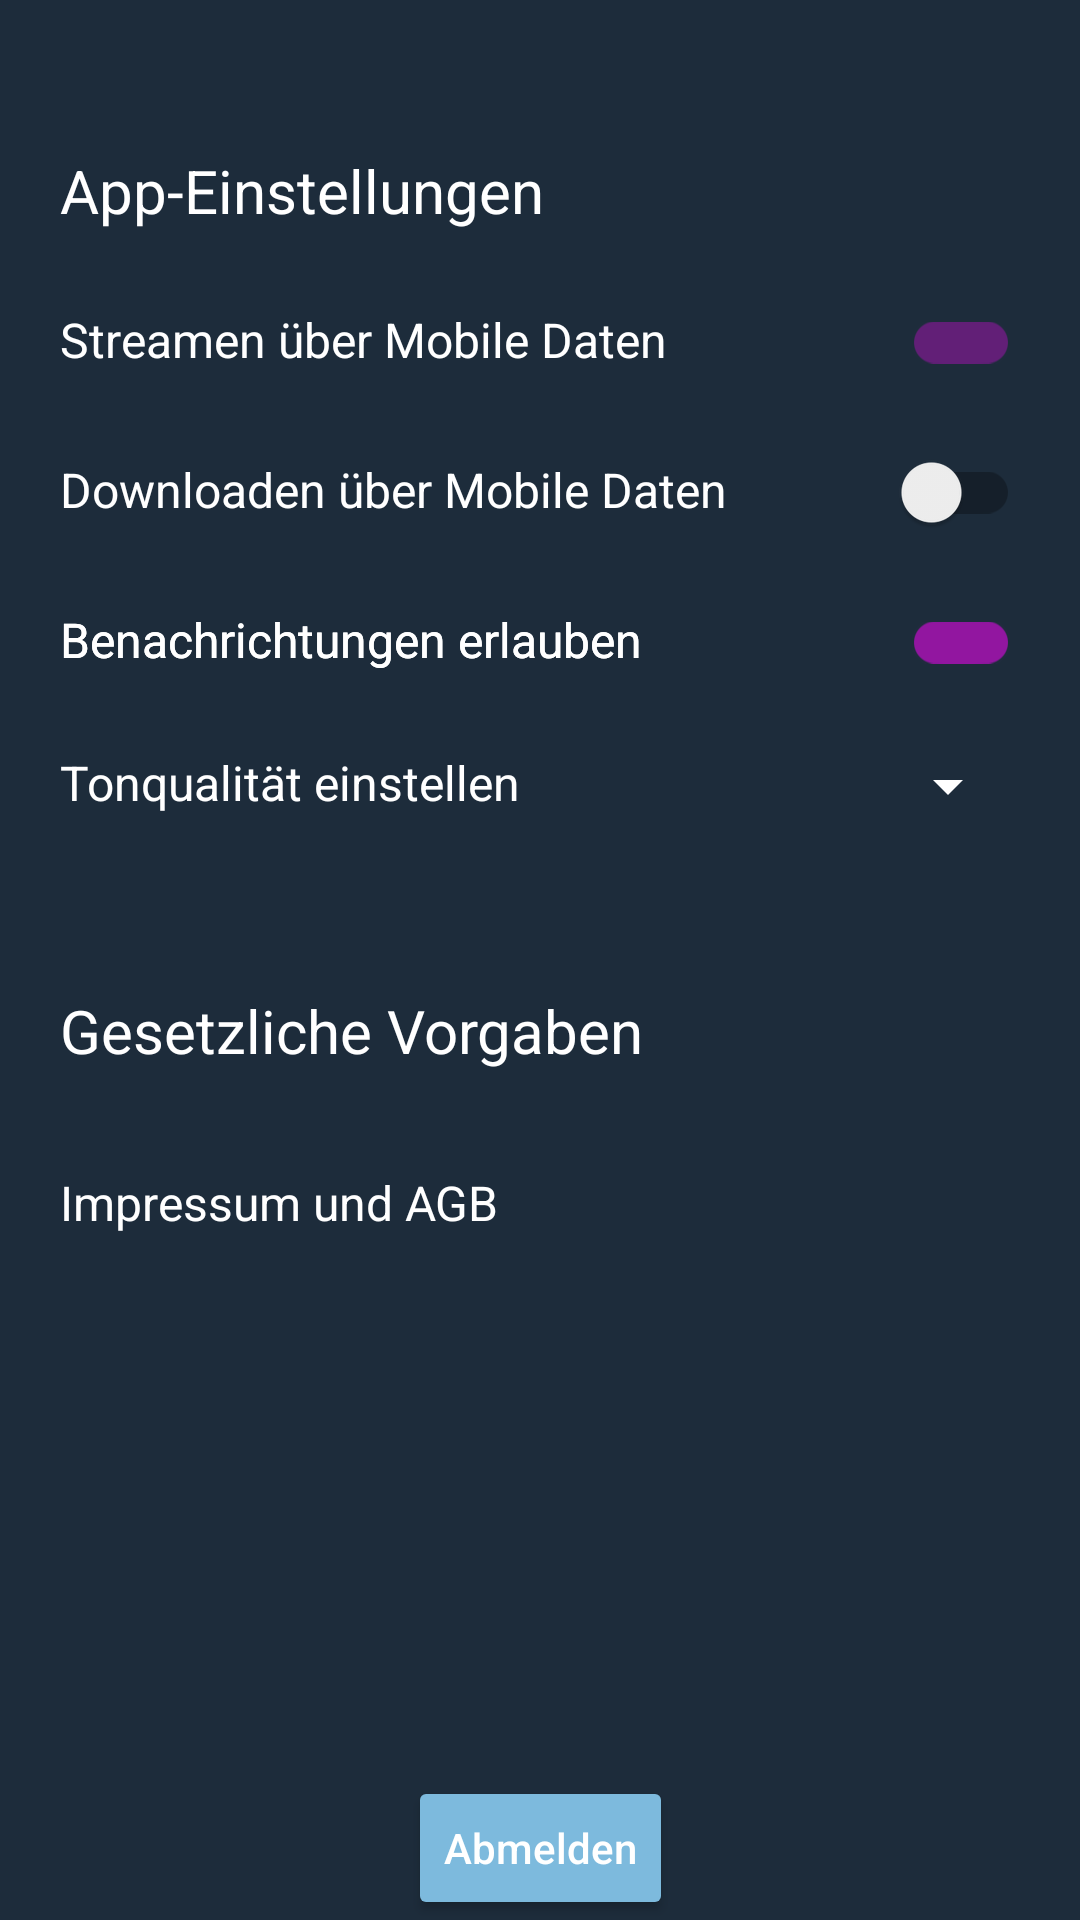

Produce the Android XML layout that renders to this screen, including the resource entries it uses.
<!-- AndroidManifest.xml: application theme Theme.ambiry -->
<!-- res/layout/fragment_settings.xml -->
<?xml version="1.0" encoding="utf-8"?>
<androidx.constraintlayout.widget.ConstraintLayout xmlns:android="http://schemas.android.com/apk/res/android"
    xmlns:tools="http://schemas.android.com/tools"
    android:layout_width="match_parent"
    android:layout_height="match_parent"
    xmlns:app="http://schemas.android.com/apk/res-auto"
    android:background="@color/blue"
    tools:context=".SettingsFragment">

    <androidx.constraintlayout.widget.Guideline
        android:id="@+id/guidelineleft"
        android:layout_width="wrap_content"
        android:layout_height="wrap_content"
        android:orientation="vertical"
        app:layout_constraintGuide_begin="20dp" />

    <androidx.constraintlayout.widget.Guideline
        android:id="@+id/guidelineright"
        android:layout_width="wrap_content"
        android:layout_height="wrap_content"
        android:orientation="vertical"
        app:layout_constraintGuide_end="20dp" />



    <TextView
        android:layout_width="0dp"
        android:layout_height="wrap_content"
        android:layout_marginTop="50dp"
        android:text="@string/appSettings"
        android:textColor="#ffffff"
        android:textSize="20sp"
        app:layout_constraintEnd_toStartOf="@id/guidelineright"
        app:layout_constraintStart_toEndOf="@id/guidelineleft"
        app:layout_constraintTop_toTopOf="parent">
    </TextView>

        <LinearLayout
            android:id="@+id/linearLayout"
            android:layout_width="0dp"
            android:layout_height="wrap_content"
            android:layout_marginTop="90dp"
            android:orientation="horizontal"
            app:layout_constraintEnd_toStartOf="@id/guidelineright"
            app:layout_constraintStart_toEndOf="@id/guidelineleft"
            app:layout_constraintTop_toTopOf="parent">

            <TextView
                android:layout_width="0dp"
                android:layout_height="wrap_content"
                android:layout_weight="1"
                android:singleLine="true"
                android:text="@string/streamingMobile"
                android:textColor="#ffffff"
                android:textSize="16sp" />

            <androidx.appcompat.widget.SwitchCompat
                android:id="@+id/mobileStreaming"
                android:layout_width="60dp"
                android:checked="true"
                android:layout_height="48dp"/>
        </LinearLayout>

    <LinearLayout
        android:layout_width="0dp"
        android:layout_height="wrap_content"
        android:layout_marginTop="140dp"
        android:orientation="horizontal"
        app:layout_constraintEnd_toStartOf="@id/guidelineright"
        app:layout_constraintStart_toEndOf="@id/guidelineleft"
        app:layout_constraintTop_toTopOf="parent">

        <TextView
            android:layout_width="0dp"
            android:layout_height="wrap_content"
            android:layout_weight="1"
            android:singleLine="true"
            android:text="@string/downloadingMobile"
            android:textColor="#ffffff"
            android:textSize="16sp" />

        <androidx.appcompat.widget.SwitchCompat
            android:id="@+id/mobileDownload"
            android:layout_width="60dp"
            android:layout_height="48dp"/>
    </LinearLayout>


    <LinearLayout
        android:layout_width="0dp"
        android:layout_height="wrap_content"
        android:layout_marginTop="190dp"
        android:orientation="horizontal"
        app:layout_constraintEnd_toStartOf="@id/guidelineright"
        app:layout_constraintStart_toEndOf="@id/guidelineleft"
        app:layout_constraintTop_toTopOf="parent">

        <TextView
            android:layout_width="0dp"
            android:layout_height="wrap_content"
            android:layout_weight="1"
            android:singleLine="true"
            android:text="@string/enableNotification"
            android:textColor="#ffffff"
            android:textSize="16sp" />

        <androidx.appcompat.widget.SwitchCompat
            android:id="@+id/enableNotification"
            android:layout_width="60dp"
            android:checked="true"
            android:layout_height="48dp"/>
    </LinearLayout>

    <LinearLayout
        android:layout_width="0dp"
        android:layout_height="wrap_content"
        android:layout_marginTop="250dp"
        android:orientation="horizontal"
        app:layout_constraintEnd_toStartOf="@id/guidelineright"
        app:layout_constraintStart_toEndOf="@id/guidelineleft"
        app:layout_constraintTop_toTopOf="parent">

        <TextView
            android:layout_width="0dp"
            android:layout_height="wrap_content"
            android:layout_weight="1"
            android:singleLine="true"
            android:text="@string/soundQuality"
            android:textColor="#ffffff"
            android:textSize="16sp" />

        <Spinner
            android:id="@+id/soundqualitySpinner"
            android:layout_width="0dp"
            android:layout_height="wrap_content"
            android:layout_weight="1" />

    </LinearLayout>

    <LinearLayout
        android:layout_width="0dp"
        android:layout_height="wrap_content"
        android:layout_marginTop="190dp"
        android:orientation="horizontal"
        app:layout_constraintEnd_toStartOf="@id/guidelineright"
        app:layout_constraintStart_toEndOf="@id/guidelineleft"
        app:layout_constraintTop_toTopOf="parent">

        <TextView
            android:layout_width="0dp"
            android:layout_height="wrap_content"
            android:layout_weight="1"
            android:singleLine="true"
            android:text="@string/enableNotification"
            android:textColor="#ffffff"
            android:textSize="16sp" />

        <androidx.appcompat.widget.SwitchCompat
            android:id="@+id/logout"
            android:layout_width="60dp"
            android:checked="true"
            android:layout_height="48dp"/>
    </LinearLayout>


    <TextView
        android:layout_width="0dp"
        android:layout_height="wrap_content"
        android:layout_marginTop="330dp"
        android:text="@string/legal_requirements"
        android:textColor="#ffffff"
        android:textSize="20sp"
        app:layout_constraintEnd_toStartOf="@id/guidelineright"
        app:layout_constraintStart_toEndOf="@id/guidelineleft"
        app:layout_constraintTop_toTopOf="parent">
    </TextView>


    <LinearLayout
        android:layout_width="0dp"
        android:layout_height="wrap_content"
        android:layout_marginTop="390dp"
        android:orientation="horizontal"
        app:layout_constraintEnd_toStartOf="@id/guidelineright"
        app:layout_constraintStart_toEndOf="@id/guidelineleft"
        app:layout_constraintTop_toTopOf="parent">

        <TextView
            android:id="@+id/textviewWebsite"
            android:layout_width="match_parent"
            android:layout_height="wrap_content"
            android:text="@string/impress"
            android:textColor="#ffffff"
            android:textSize="16sp">
        </TextView>
    </LinearLayout>

    <ImageButton
        android:id="@+id/imageButtonBackbutton"
        android:layout_width="28dp"
        android:layout_height="28dp"
        android:layout_marginTop="5dp"
        android:layout_marginStart="10dp"
        android:background="@drawable/backbuttonicon"
        app:layout_constraintTop_toTopOf="parent"
        app:layout_constraintStart_toStartOf="parent">

    </ImageButton>


    <Button
        android:id="@+id/buttonLogout"
        android:layout_width="wrap_content"
        android:layout_height="wrap_content"
        android:text="@string/logout"
        android:textAllCaps="false"
        android:backgroundTint="#7DBADD"
        app:layout_constraintBottom_toBottomOf="parent"
        app:layout_constraintEnd_toEndOf="parent"
        app:layout_constraintStart_toStartOf="parent" />





</androidx.constraintlayout.widget.ConstraintLayout>
<!-- resources referenced by this layout -->
<resources>
  <color name="blue">#1D2C3B</color>
  <string name="appSettings">App-Einstellungen</string>
  <string name="downloadingMobile">Downloaden über Mobile Daten</string>
  <string name="enableNotification">Benachrichtungen erlauben</string>
  <string name="impress">Impressum und AGB</string>
  <string name="legal_requirements">Gesetzliche Vorgaben</string>
  <string name="logout">Abmelden</string>
  <string name="soundQuality">Tonqualität einstellen</string>
  <string name="streamingMobile">Streamen über Mobile Daten</string>
  <style name="Theme.ambiry" parent="Theme.MaterialComponents.DayNight.NoActionBar">
          
          <item name="colorPrimaryVariant">#1D2C3B</item>
          <item name="colorOnPrimary">@color/white</item>
          
          <item name="colorSecondary">@color/lightBlue</item>
          <item name="colorSecondaryVariant">@color/teal_700</item>
          <item name="colorOnSecondary">@color/white</item>
          
          <item name="android:statusBarColor" tools:targetApi="l">?attr/colorPrimaryVariant</item>
          
  
          <item name="android:textColorPrimary">@color/white</item>
          <item name="android:textColorSecondary">@color/white</item>
          <item name="android:textColorTertiary">@color/white</item>
  
      </style>
  <color name="white">#FFFFFFFF</color>
  <color name="teal_700">#FF018786</color>
</resources>
